Photos from the image-classification dataset "spiral_dataset" in the GitHub repository ArkarHema/Parkinson-disease-detection-using-hand-voice-xai. Its 2 classes are: healthy, Parkinson.

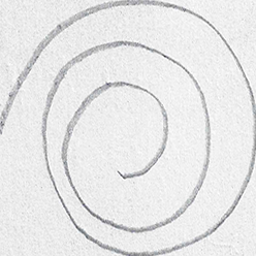
Label: healthy

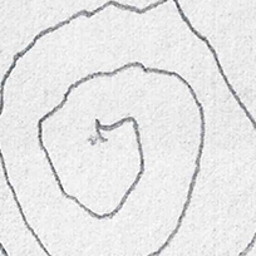
Label: Parkinson

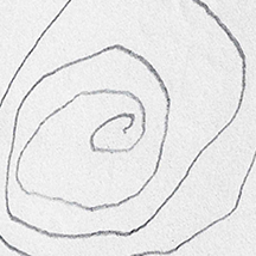
Label: Parkinson

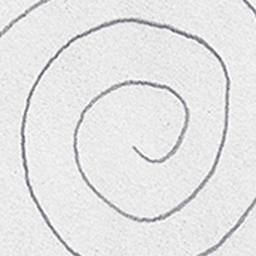
Label: healthy

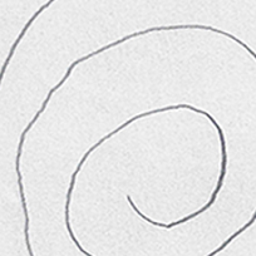
Label: healthy

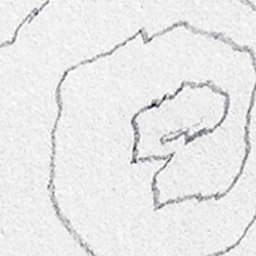
Label: Parkinson
